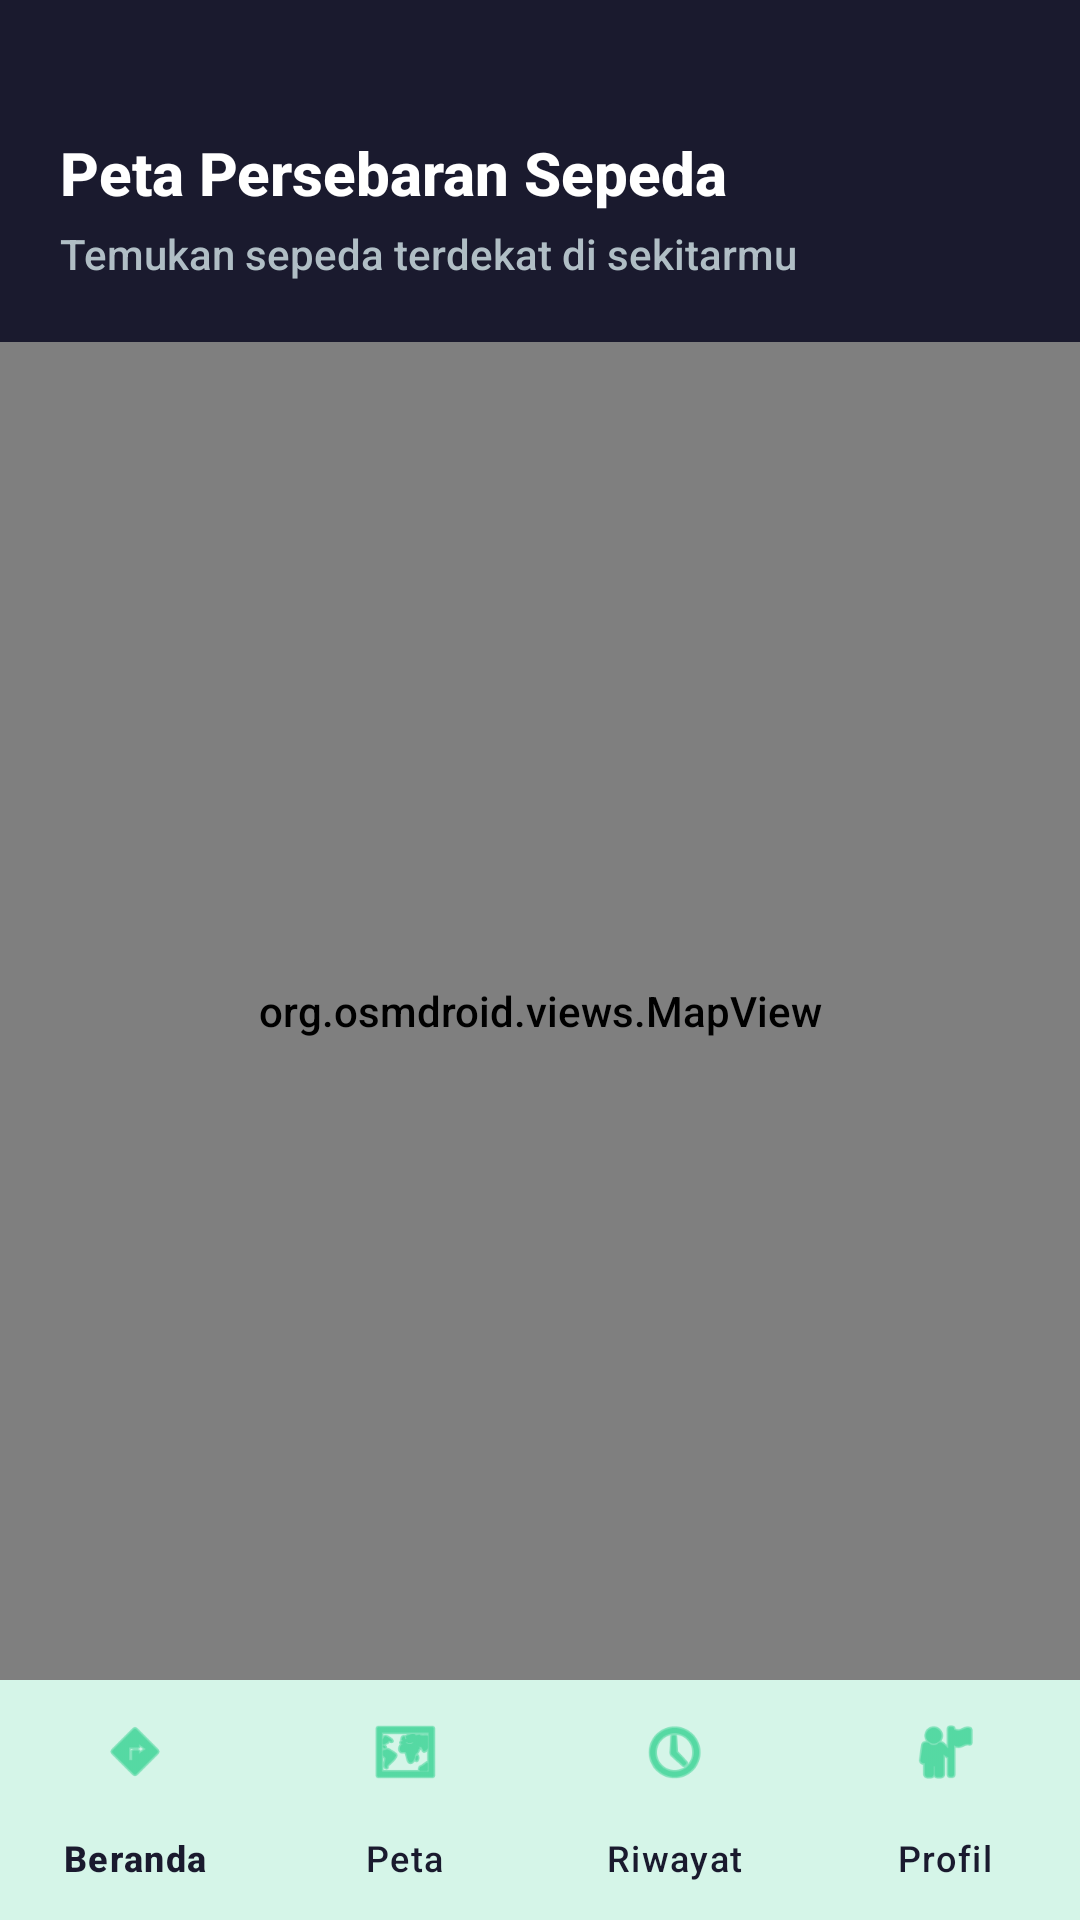

Produce the Android XML layout that renders to this screen, including the resource entries it uses.
<!-- AndroidManifest.xml: application theme Theme.Gowesin -->
<!-- res/layout/activity_map.xml -->
<?xml version="1.0" encoding="utf-8"?>
<androidx.constraintlayout.widget.ConstraintLayout
    xmlns:android="http://schemas.android.com/apk/res/android"
    xmlns:app="http://schemas.android.com/apk/res-auto"
    android:layout_width="match_parent"
    android:layout_height="match_parent"
    android:background="@color/background">

    
    <LinearLayout
        android:id="@+id/headerMap"
        android:layout_width="match_parent"
        android:layout_height="wrap_content"
        android:background="@color/text_primary"
        android:padding="20dp"
        android:orientation="vertical"
        app:layout_constraintTop_toTopOf="parent">

        <TextView
            android:layout_width="wrap_content"
            android:layout_height="wrap_content"
            android:text="Peta Persebaran Sepeda"
            android:textColor="@color/white"
            android:textSize="20sp"
            android:textStyle="bold"
            android:layout_marginTop="24dp" />

        <TextView
            android:layout_width="wrap_content"
            android:layout_height="wrap_content"
            android:text="Temukan sepeda terdekat di sekitarmu"
            android:textColor="#B0BEC5"
            android:textSize="14sp"
            android:layout_marginTop="4dp" />
    </LinearLayout>

    <org.osmdroid.views.MapView
        android:id="@+id/mapView"
        android:layout_width="match_parent"
        android:layout_height="0dp"
        app:layout_constraintTop_toBottomOf="@id/headerMap"
        app:layout_constraintBottom_toTopOf="@id/bottomNavigation" />

    
    <com.google.android.material.bottomnavigation.BottomNavigationView
        android:id="@+id/bottomNavigation"
        android:layout_width="match_parent"
        android:layout_height="wrap_content"
        android:background="@color/white"
        app:elevation="24dp"
        app:itemIconTint="@color/primary"
        app:itemTextColor="@color/text_primary"
        app:labelVisibilityMode="labeled"
        app:layout_constraintBottom_toBottomOf="parent"
        app:menu="@menu/bottom_nav_menu" />

</androidx.constraintlayout.widget.ConstraintLayout>
<!-- resources referenced by this layout -->
<resources>
  <color name="background">#F8F9FA</color>
  <color name="primary">#00C675</color>
  <color name="text_primary">#1A1A2E</color>
  <color name="white">#FFFFFF</color>
  <style name="Theme.Gowesin" parent="Base.Theme.Gowesin" />
  <style name="Base.Theme.Gowesin" parent="Theme.Material3.DayNight.NoActionBar">
          <item name="colorPrimary">@color/primary</item>
          <item name="colorSecondary">@color/pastel_blue</item>
          <item name="colorSurface">@color/card_background</item>
          <item name="android:colorBackground">@color/background</item>
          <item name="android:textColorPrimary">@color/text_primary</item>
          <item name="android:textColorSecondary">@color/text_secondary</item>
          <item name="android:fontFamily">sans-serif-medium</item>
      </style>
  <color name="pastel_blue">#E3F2FD</color>
  <color name="card_background">#FFFFFF</color>
  <color name="text_secondary">#6C7A89</color>
</resources>
